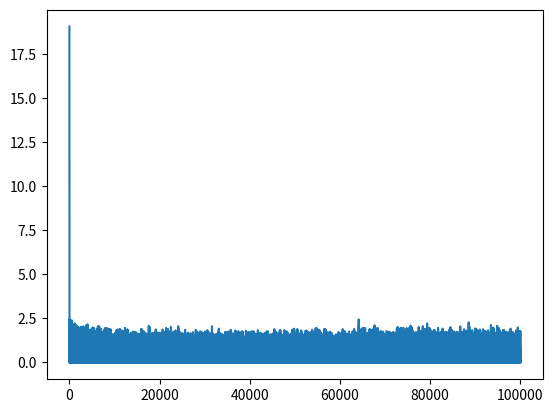

Write the Python code that produced this figure.
import random 
import numpy as np
import matplotlib.pyplot as mtp 

C_matrix= [[4, 4, 2, 3],
          [4, 2, 3, 3],
          [2, 2, 2, 3],
          [4, 2, 2, 3],
          [2, 2, 3, 3],
          [2, 1, 2, 3],
          [2, 2, 3, 3],
          [2, 1, 2, 3],
          [2, 2, 2, 3],
          [3, 4, 3, 3],
          [2, 2, 2, 2],
          [2, 4, 3, 2],
          [2, 2, 2, 3],
          [2, 3, 3, 3],
          [3, 4, 3, 3],
          [4, 4, 4, 4],
          [1, 4, 3, 4],
          [4, 3, 2, 4],
          [2, 1, 3, 4],
          [3, 4, 3, 3],
          [2, 2, 2, 3],
          [3, 2, 2, 3],
          [2, 1, 3, 3],
          [3, 3, 4, 4],
          [4, 2, 2, 3],
          [2, 4, 2, 3],
          [5, 2, 3, 3], 
          [2, 2, 3, 4],
          [4, 3, 3, 4],
          [3, 2, 2, 3],
          [2, 4, 2, 4],
          [4, 3, 2, 3],
          [3, 2, 3, 3],
          [3, 2, 2, 3],
          [2, 2, 3, 3],
          [4, 3, 3, 4],
          [4, 3, 3, 3],
          [2, 2, 3, 3],
          [4, 2, 2, 3],
          [2, 3, 2, 3],
          [3, 2, 2, 3], 
          [3, 3, 3, 3],
          [3, 2, 2, 3],
          [2, 1, 2, 4]]

C_final = [3, 3, 3, 2, 3, 3, 3, 3, 3, 3, 3, 3, 4, 3, 3, 4, 3, 3, 3, 2, 3, 3, 3, 3, 3, 3, 4, 3, 4, 4, 3, 4, 3, 3, 3, 4, 3, 3, 3, 3, 3, 3, 3, 3]

def C_NN(): 
    w_1 = random.uniform(0, 1) 
    w_2 = random.uniform(0, 1) 
    w_3 = random.uniform(0, 1) 
    w_4 = random.uniform(0, 1) 
    b = random.uniform(0, 1) 
    errors = [] 
    alpha = 0.001 
    for i in range(100000):
        stu = random.randint(0, len(C_matrix)-1)

        N_N = C_matrix[stu][0] * w_1 + C_matrix[stu][1] * w_2 + C_matrix[stu][2] * w_3 + C_matrix[stu][3] * w_4 + b
        cost = np.square(N_N - C_final[stu]) 
        errors.append(cost) 

        dcost_dN_N = 2 * (N_N - C_final[stu])
        dcost_dw_1 = dcost_dN_N * C_matrix[stu][0] 
        dcost_dw_2 = dcost_dN_N * C_matrix[stu][1]
        dcost_dw_3 = dcost_dN_N * C_matrix[stu][2] 
        dcost_dw_4 = dcost_dN_N * C_matrix[stu][3]
        dcost_db = dcost_dN_N * 1

        w_1 = w_1 - alpha * dcost_dw_1
        w_2 = w_2 - alpha * dcost_dw_2 
        w_3 = w_3 - alpha * dcost_dw_3 
        w_4 = w_4 - alpha * dcost_dw_4
        b = b - alpha * dcost_db 
    mtp.plot(errors) 
    mtp.show()
    print("")
    return w_1, w_2, w_3, w_4, b

Cw_1, Cw_2, Cw_3, Cw_4, Cb = C_NN()

S_matrix = [[3, 4, 2, 2],
            [3, 2, 3, 2],
            [2, 2, 2, 3],
            [3, 1, 1, 3],
            [2, 2, 4, 3],
            [3, 2, 3, 4],
            [4, 3, 3, 4],
            [2, 1, 2, 3],
            [3, 1, 3, 3],
            [4, 4, 3, 3],
            [3, 2, 3, 1],
            [3, 4, 3, 4],
            [2, 3, 3, 4],
            [2, 3, 3, 4],
            [3, 4, 3, 3],
            [4, 4, 4, 4],
            [1, 4, 3, 4],
            [2, 2, 2, 4],
            [2, 0.5, 2, 4],
            [3, 4, 3, 3],
            [1, 1, 2, 3],
            [3, 2, 2, 3],
            [2, 1, 3, 3],
            [3, 3, 4, 4],
            [2, 1, 2, 3],
            [2, 4, 3, 3],
            [4, 3, 4, 4],
            [2, 2, 3, 4],
            [4, 3, 3, 4],
            [1, 2, 2, 3],
            [2, 4, 2, 4],
            [3, 3, 2, 4],
            [2, 2, 3, 3],
            [3, 1, 2, 3],
            [2, 2, 3, 3],
            [2, 3, 3, 4],
            [4, 3, 3, 3],
            [2, 3, 3, 3],
            [1, 1, 2, 3],
            [1, 1, 1, 3],
            [1, 1, 2, 3],
            [3, 3, 3, 3],
            [3, 1, 2, 3],
            [2, 1, 2, 4]]

S_final = [2, 2, 3, 3, 3, 3, 3, 4, 3, 3, 1, 3, 4, 3, 3, 3, 3, 3, 3, 2, 3, 3, 3, 3, 3, 2, 4, 3, 4, 3, 2, 4, 4, 3, 3, 4, 3, 3, 3, 3, 3, 3, 3, 3]